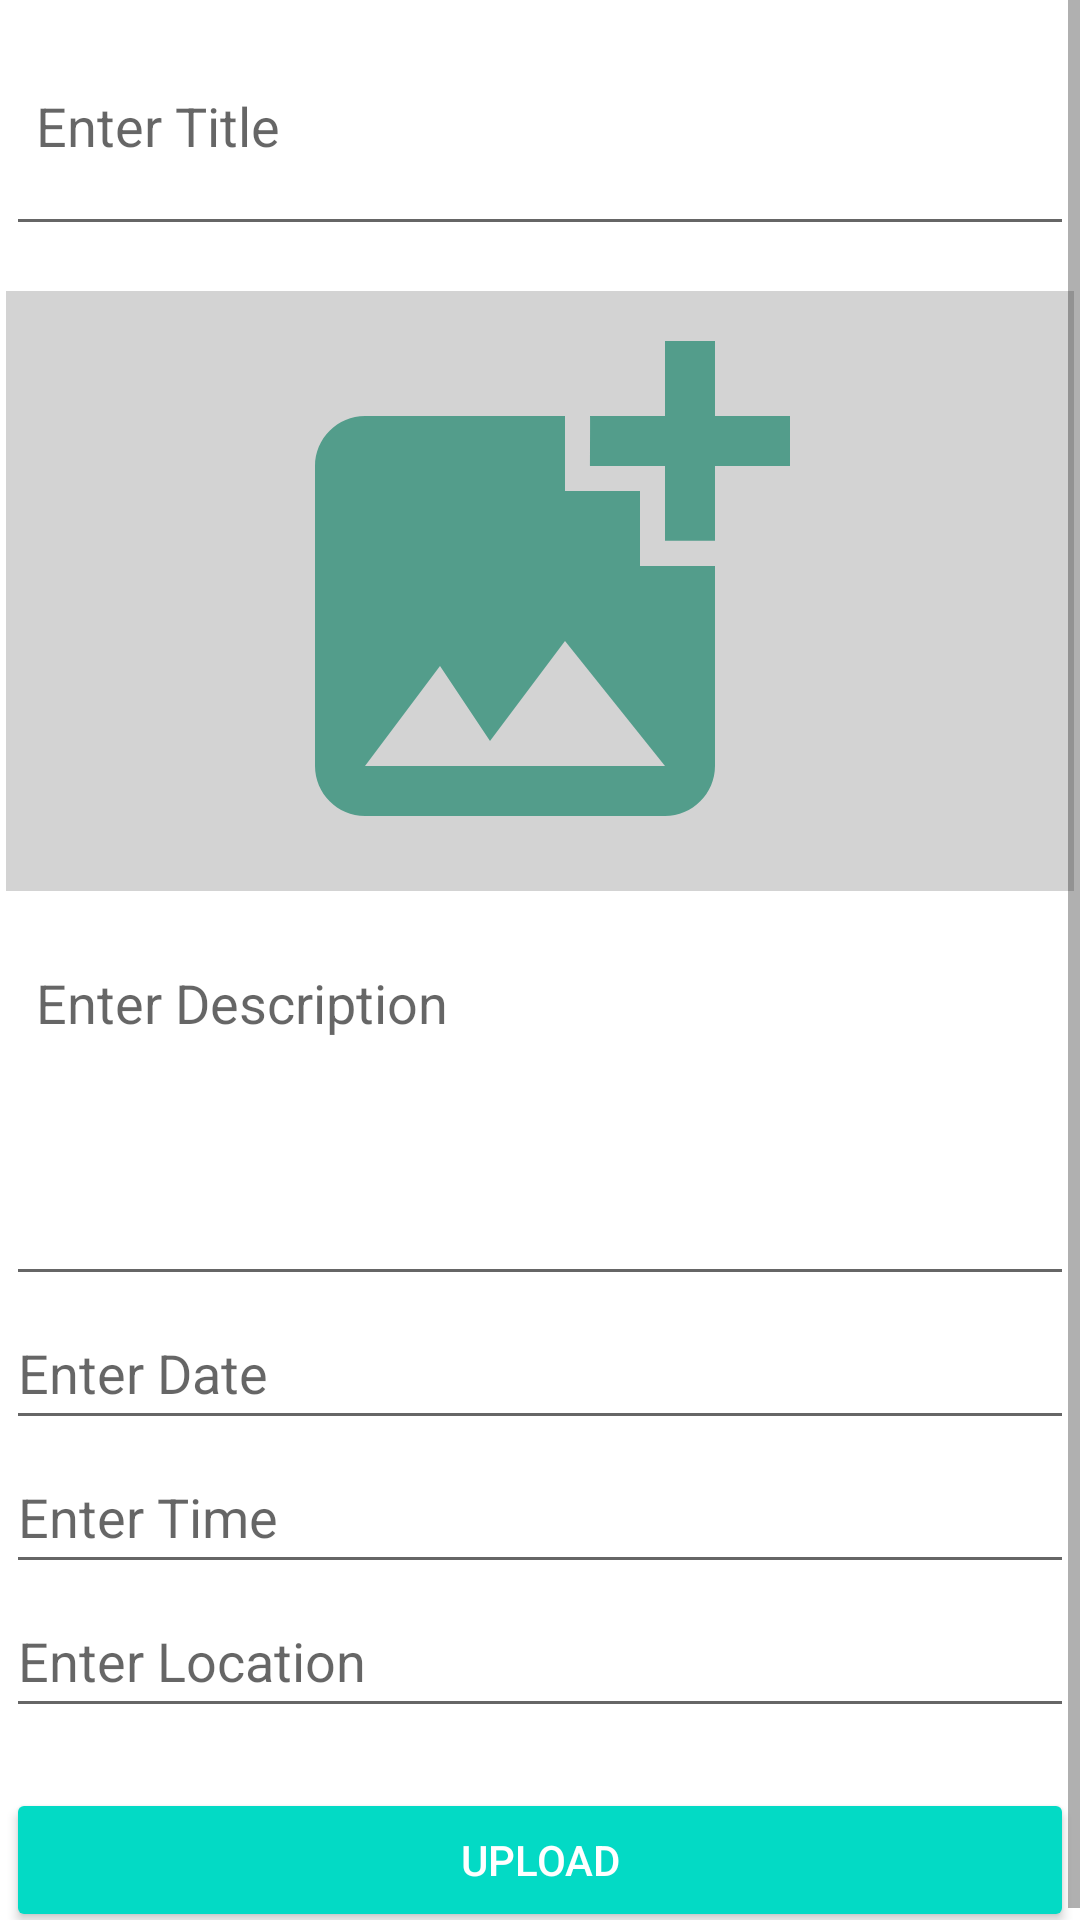

Reconstruct the res/layout file that produces this screen, plus the resources it refers to.
<!-- AndroidManifest.xml: application theme Theme.LinkUp -->
<!-- res/layout/fragment_add_events.xml -->
<?xml version="1.0" encoding="utf-8"?>
<ScrollView
    xmlns:android="http://schemas.android.com/apk/res/android"
    xmlns:tools="http://schemas.android.com/tools"
    android:layout_width="match_parent"
    android:layout_height="match_parent"
    tools:context=".AddEventsFragment">

    <LinearLayout
        android:layout_width="match_parent"
        android:layout_height="wrap_content"
        android:layout_margin="2dp"
        android:orientation="vertical">

        <EditText
            android:id="@+id/ptitle"
            android:layout_width="match_parent"
            android:layout_height="wrap_content"
            android:hint="Enter Title"
            android:minHeight="80dp"
            android:padding="10dp"
            android:singleLine="true" />

        <ImageView
            android:id="@+id/imagep"
            android:layout_width="match_parent"
            android:layout_height="200dp"
            android:layout_marginTop="15dp"
            android:background="#D3D3D3"
            android:src="@drawable/ic_baseline_add_photo_alternate_24" />

        <EditText
            android:id="@+id/pdes"
            android:layout_width="match_parent"
            android:layout_height="wrap_content"
            android:layout_marginTop="15dp"
            android:gravity="start"
            android:hint="Enter Description"
            android:inputType="textCapSentences|textMultiLine"
            android:minHeight="120dp"
            android:padding="10dp"
            android:singleLine="true" />

        <EditText
            android:id="@+id/pdate"
            android:layout_width="match_parent"
            android:layout_height="wrap_content"
            android:ems="10"
            android:hint="Enter Date"
            android:inputType="date"
            android:minHeight="48dp" />

        <EditText
            android:id="@+id/pevent_time"
            android:layout_width="match_parent"
            android:layout_height="wrap_content"
            android:ems="10"
            android:hint="Enter Time"
            android:inputType="time"
            android:minHeight="48dp" />

        <EditText
            android:id="@+id/pevent_location"
            android:layout_width="match_parent"
            android:layout_height="wrap_content"
            android:ems="10"
            android:hint="Enter Location"
            android:inputType="textPostalAddress"
            android:minHeight="48dp" />

        <Button
            android:id="@+id/pupload"
            style="@style/Widget.AppCompat.Button.Colored"
            android:layout_width="match_parent"
            android:layout_height="wrap_content"
            android:layout_gravity="end"
            android:layout_marginTop="20sp"
            android:text="Upload"
            android:textAlignment="center" />
    </LinearLayout>

</ScrollView>
<!-- resources referenced by this layout -->
<resources>
  <!-- drawable ic_baseline_add_photo_alternate_24 (drawable) -->
  <vector android:height="24dp" android:tint="#539D8B"
      android:viewportHeight="24" android:viewportWidth="24"
      android:width="24dp" xmlns:android="http://schemas.android.com/apk/res/android">
      <path android:fillColor="@android:color/white" android:pathData="M19,7v2.99s-1.99,0.01 -2,0L17,7h-3s0.01,-1.99 0,-2h3L17,2h2v3h3v2h-3zM16,11L16,8h-3L13,5L5,5c-1.1,0 -2,0.9 -2,2v12c0,1.1 0.9,2 2,2h12c1.1,0 2,-0.9 2,-2v-8h-3zM5,19l3,-4 2,3 3,-4 4,5L5,19z"/>
  </vector>
  <style name="Theme.LinkUp" parent="Theme.MaterialComponents.DayNight.DarkActionBar">
          
          <item name="colorPrimary">#539D8B</item>
          <item name="colorPrimaryVariant">@color/purple_700</item>
          <item name="colorOnPrimary">@color/white</item>
          
          <item name="colorSecondary">@color/teal_200</item>
          <item name="colorSecondaryVariant">@color/teal_700</item>
          <item name="colorOnSecondary">@color/black</item>
          
          <item name="android:statusBarColor" tools:targetApi="l">?attr/colorPrimaryVariant</item>
          
      </style>
  <color name="purple_700">#FF3700B3</color>
  <color name="white">#FFFFFFFF</color>
  <color name="teal_200">#FF03DAC5</color>
  <color name="teal_700">#FF018786</color>
  <color name="black">#FF000000</color>
</resources>
